Run: headless pygame with SDL's dummy video driver; simulated clock (each Clock.tick advances the game by its frame time, no real sleeping); random seed 0; keys injected as events and as key.get_pressed() state; no mouse input.
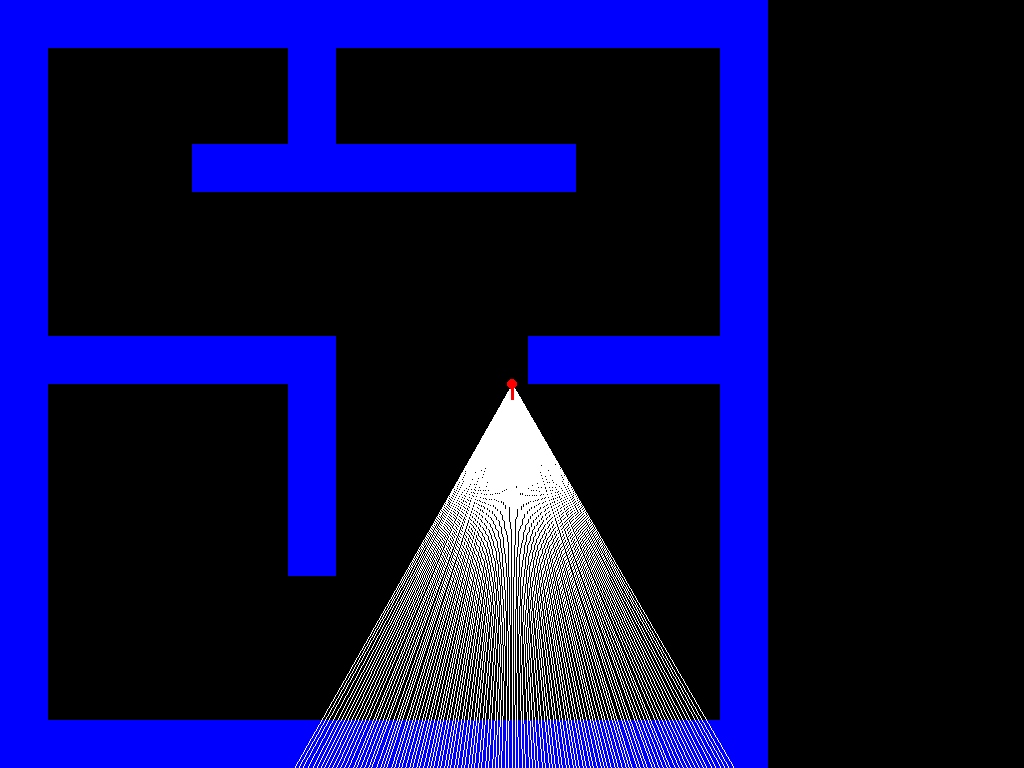
Frame 1 of 4 · flips 1–60 · no input
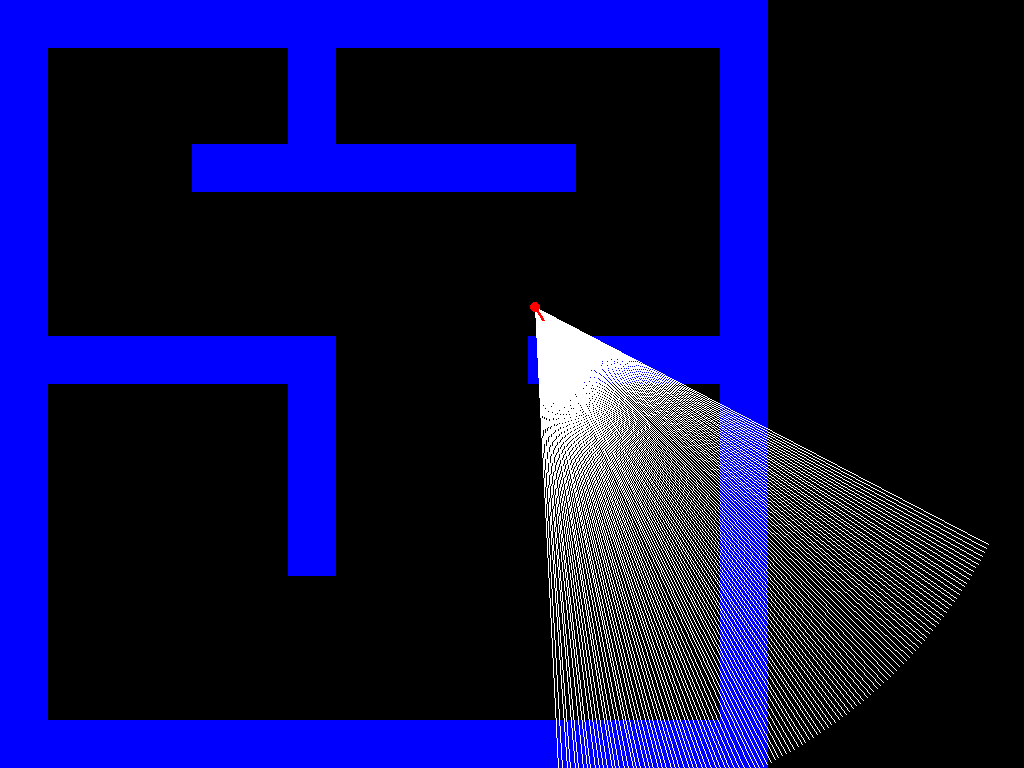
Frame 2 of 4 · flips 61–180 · tapped SPACE, RETURN · held RIGHT (→), D
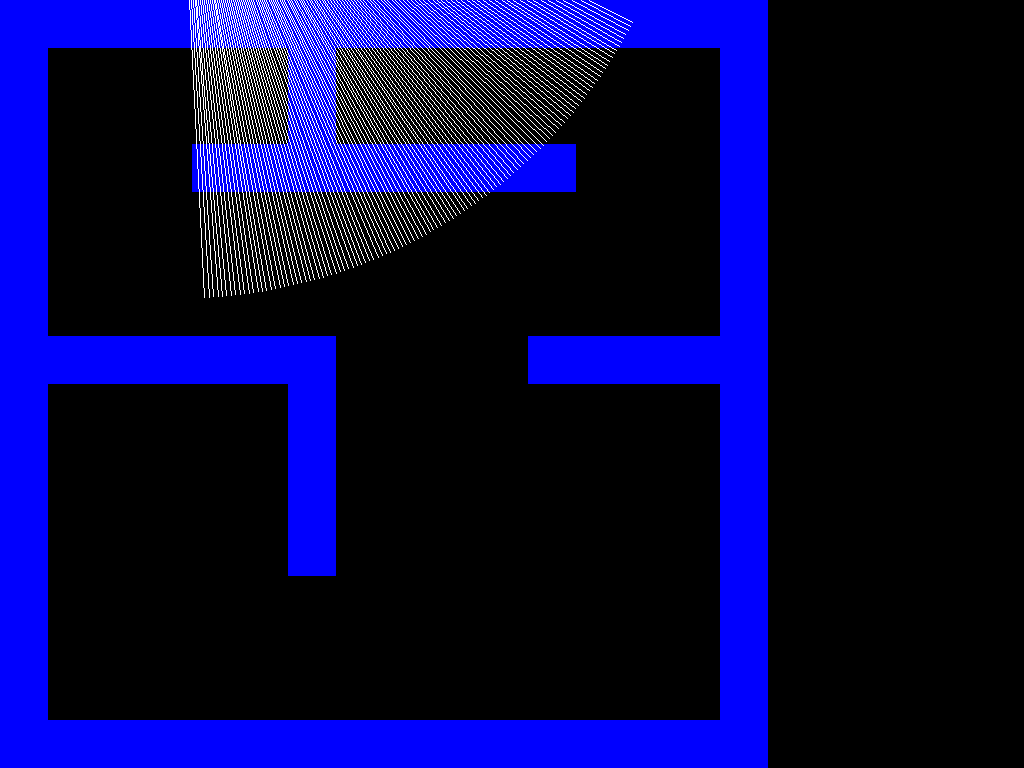
Frame 3 of 4 · flips 181–300 · held DOWN (↓), S
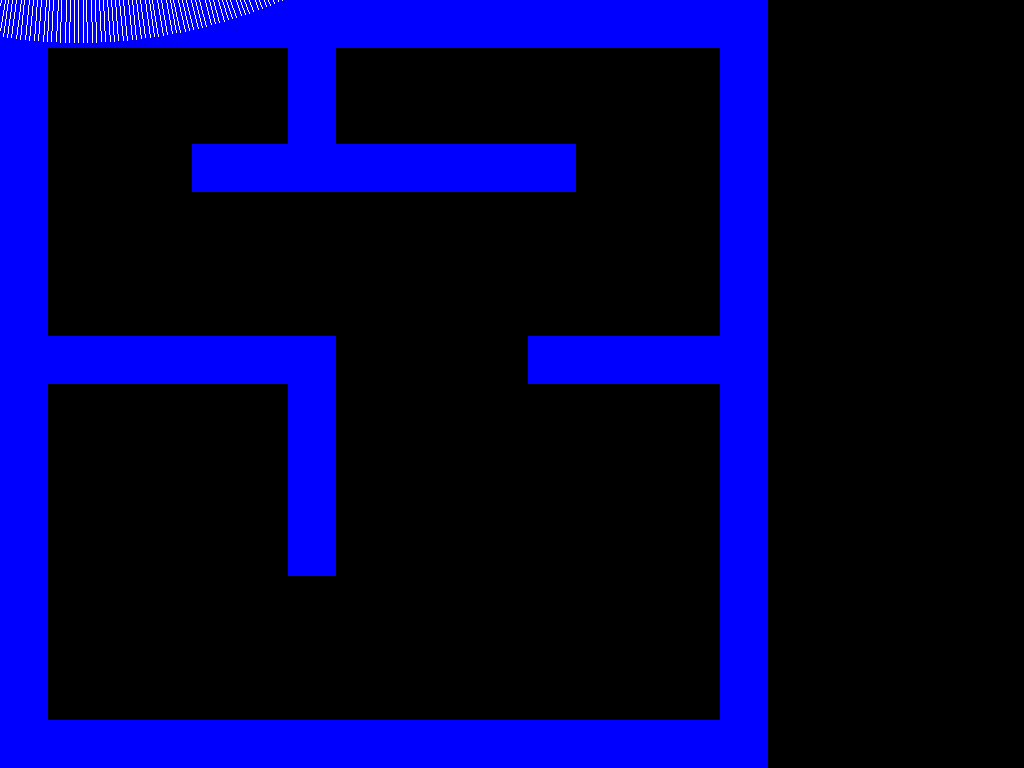
Frame 4 of 4 · flips 301–420 · held LEFT (←), A, UP (↑), W

The pygame program that drew these frames:

'''
ZHANDOS' PROGRAMMING PROJECT

Snake casing for variables and functions.
Pascal casing for class names (e.g. ClassName)
ALL-CAPS indicates a constant.
'''

# start by importing some useful things

import os
import sys
import math
import pygame
from pygame.locals import *

class Player:
    # constructor method for the player
    def __init__(self):
        self.x = WIDTH/2
        self.y = HEIGHT/2
        self.angle = PI/2
        self.y_velocity = 0
        self.x_velocity = 0
        self.max_vel = 5

    def update(self):
        keys = pygame.key.get_pressed()
        self.move(keys)
        self.rotate(keys)

    def move(self, keys):
        # vertical movement
        if keys[K_w]:
            self.x_velocity -= 0.3*math.cos(player.angle)
            self.y_velocity -= 0.3*math.sin(player.angle)
        elif keys[K_s]:
            self.x_velocity += 0.3*math.cos(player.angle)
            self.y_velocity += 0.3*math.sin(player.angle)
        # deceleration
        elif not(keys[K_a] or keys[K_d]):
            self.x_velocity *= 0.95
            self.y_velocity *= 0.95
        # horizontal movement
        if keys[K_a]:
            self.x_velocity -= 0.3*math.sin(player.angle)
            self.y_velocity += 0.3*math.cos(player.angle)
        elif keys[K_d]:
            self.x_velocity += 0.3*math.sin(player.angle)
            self.y_velocity -= 0.3*math.cos(player.angle)
        # deceleration
        elif not(keys[K_w] or keys[K_s]):
            self.x_velocity *= 0.95
            self.y_velocity *= 0.95
        
        # limit velocity
        self.x_velocity *= 0.96
        self.y_velocity *= 0.96
        # update coordinates
        self.y -= self.y_velocity
        self.x -= self.x_velocity

    def rotate(self, keys):
        # decrease player angle when left key is pressed
        # increase when right key is pressed
        if keys[K_LEFT]:
            self.angle -= 0.1
            # the player's angle must always be between 0 and 2*pi radians
            if self.angle < 0:
                self.angle += 2*PI
        elif keys[K_RIGHT]:
            self.angle += 0.1
            if self.angle > 2*PI:
                self.angle -= 2*PI

    def draw(self):
        line_start = (int(self.x), int(self.y))
        line_end = (int(self.x+15*math.cos(self.angle)), int(self.y+15*math.sin(self.angle)))
        pygame.draw.line(WINDOW, (255,0,0), line_start, line_end, 3)
        pygame.draw.circle(WINDOW, (255,0,0), (int(self.x), int(self.y)), 5)

def draw():
    # fill window with the darkness
    WINDOW.fill((0,0,0))
    draw_map()
    cast_rays()
    player.draw()
    pygame.display.flip()

def draw_map():
    for i in range(16):
        for j in range(16):
            if map_1[i][j] == "#":
                # draw cells
                pygame.draw.rect(WINDOW, (0,0,255), pygame.Rect(j*CELL_LENGTH, i*CELL_LENGTH, CELL_LENGTH, CELL_LENGTH))

def cast_rays():
    line_start = (int(player.x), int(player.y))
    for i in range(-60,60):
        theta = player.angle+(i*RAY_ANGLE)
        line_end = (int(player.x+512*math.cos(theta)), int(player.y+512*math.sin(theta)))
        pygame.draw.line(WINDOW, (255, 255, 255), line_start, line_end)

# global stuff here
WIDTH = 1024
HEIGHT = 768
CELL_LENGTH = HEIGHT/16
WINDOW = pygame.display.set_mode((WIDTH, HEIGHT))
PI = math.pi
RAY_ANGLE = PI/360
player = Player()
# maps are 16x16 squares with square cells
map_1 = [  "################",
           "#     #        #",
           "#     #        #",
           "#   ########   #",
           "#              #",
           "#              #",
           "#              #",
           "#######    #####",
           "#     #        #",
           "#     #        #",
           "#     #        #",
           "#     #        #",
           "#              #",
           "#              #",
           "#              #",
           "################",  ]

def main():

    global player

    pygame.init()
    
    clock = pygame.time.Clock()
    running = True

    # main game loop
    while running:
        clock.tick(60) # targeting 60 fps
        pygame.display.set_caption(str(int(clock.get_fps()))) # keep track of fps
        for event in pygame.event.get():
            if event.type == pygame.QUIT:
                running = False
                pygame.quit()
                sys.exit()
        # update attributes and draw to the screen
        player.update()
        draw()

main()
